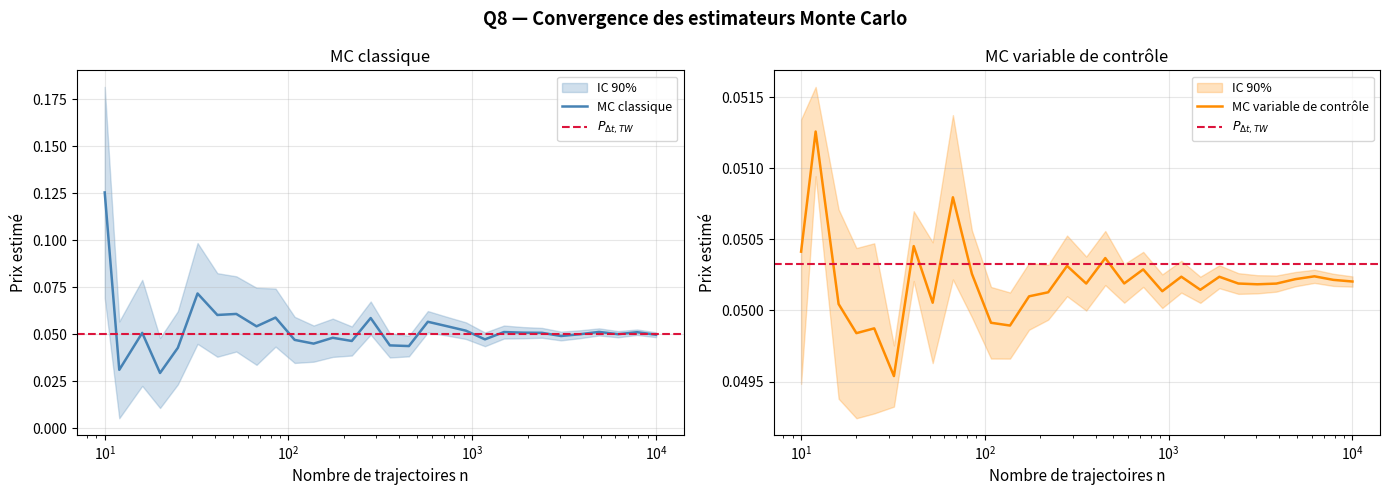

Generate this figure with matplotlib: (Note: this script raises an exception after producing the figure.)
import numpy as np
import matplotlib.pyplot as plt
import matplotlib.gridspec as gridspec
import time
from scipy.stats import norm

# =============================================================================
# PARAMÈTRES GLOBAUX
# =============================================================================
S0    = 1.0          # valeur initiale de l'actif
K     = 1.0          # strike
r     = 0.01         # taux sans risque annuel
sigma = 0.3          # volatilité annuelle
T     = 0.5          # maturité (6 mois)
dt    = 1/252        # pas de temps (1 jour ouvré)
N     = int(T/dt)    # nombre d'observations : ~126
eps   = 1            # ε = 1 pour un Call

np.random.seed(42)

# =============================================================================
# UTILITAIRES
# =============================================================================

def normal_cdf(x):
    """
    CDF de la loi normale standard via l'approximation d'Abramowitz & Stegun.
    Uniquement nécessaire si on interdit scipy ; ici on garde scipy pour
    la clarté mais on peut la remplacer par cette fonction.
    """
    b0 = 0.2316419
    b1, b2, b3, b4, b5 = (0.319381530, -0.356563782,
                           1.781477937, -1.821255978, 1.330274429)
    if x >= 0:
        t = 1 / (1 + b0 * x)
        poly = t*(b1 + t*(b2 + t*(b3 + t*(b4 + t*b5))))
        return 1 - (1/np.sqrt(2*np.pi)) * np.exp(-0.5*x**2) * poly
    else:
        return 1 - normal_cdf(-x)

def N_cdf(x):
    """Wrapper vectorisé pour la CDF normale."""
    return np.vectorize(normal_cdf)(x)

def bs_call(S, K, r_bs, sigma_bs, T_bs):
    """
    Prix d'un Call Black-Scholes classique.
    Utilisé pour l'approximation TW et le prix de contrôle (Q6).
    """
    if sigma_bs <= 0 or T_bs <= 0:
        return max(S - K * np.exp(-r_bs * T_bs), 0)
    d1 = (np.log(S/K) + (r_bs + 0.5*sigma_bs**2)*T_bs) / (sigma_bs*np.sqrt(T_bs))
    d2 = d1 - sigma_bs*np.sqrt(T_bs)
    return S * np.exp((r_bs - r)*T_bs) * N_cdf(d1) - K * np.exp(-r*T_bs) * N_cdf(d2)

def uniform_to_normal(u1, u2):
    """
    Transformation de Box-Muller : deux U(0,1) → deux N(0,1).
    On utilise UNIQUEMENT un générateur uniforme comme demandé.
    """
    z1 = np.sqrt(-2 * np.log(u1)) * np.cos(2 * np.pi * u2)
    z2 = np.sqrt(-2 * np.log(u1)) * np.sin(2 * np.pi * u2)
    return z1, z2

# =============================================================================
# Q1 : SOLUTION DE L'EDS DE BLACK-SCHOLES
# =============================================================================
def S_exact(t, W_t):
    """S(t) = S0 * exp((r - σ²/2)*t + σ*W(t))"""
    return S0 * np.exp((r - 0.5*sigma**2)*t + sigma*W_t)

# =============================================================================
# Q2 : OPTION ASIATIQUE DÉJÀ COMMENCÉE (t0 < 0)
# =============================================================================
"""
    K' = [K(T-t0) + t0 * A_past] / T   (strike ajusté, t0 < 0)
    P_0(t0<0) = T/(T-t0) * P_0^{K'}(t0=0)

On se ramène ainsi à une option asiatique standard (t0=0) avec strike K'.
"""

# =============================================================================
# Q3 : APPROXIMATION TURNBULL-WAKEMAN CONTINUE
# =============================================================================
"""
Q3. Approximation TW pour le cas continu.
Le prix TW est alors le prix Black-Scholes avec (r_A, σ_A) :
    P_0,TW = S0 * e^{(r_A - r)T} N(d1) - K * e^{-rT} N(d2)
    d1 = [ln(S0/K) + (r_A + σ_A²/2)T] / (σ_A√T)
    d2 = d1 - σ_A√T
"""

def TW_continuous(S0, K, r, sigma, T):
    """Prix TW pour le cas continu (moyenne continue)."""
    M1 = (np.exp(r*T) - 1) / (r*T)
    M2 = (2*np.exp((2*r + sigma**2)*T) /
          ((r + sigma**2)*(2*r + sigma**2)*T**2)
          + 2/(r*T**2) * (1/(2*r+sigma**2) - np.exp(r*T)/(r+sigma**2)))
    r_A = np.log(M1) / T
    sigma_A2 = np.log(M2) / T - 2*r_A
    if sigma_A2 <= 0:
        sigma_A = 0.0
    else:
        sigma_A = np.sqrt(sigma_A2)
    return bs_call(S0, K, r_A, sigma_A, T)

print(f"[Q3] P_0,TW (continu) = {TW_continuous(S0, K, r, sigma, T):.6f}")

# =============================================================================
# Q4 : APPROXIMATION TURNBULL-WAKEMAN DISCRÈTE
# =============================================================================
"""
Q4. Approximation TW pour le cas discret.
Mêmes formules pour r_A et σ_A qu'en continu.
"""

def TW_discrete(S0, K, r, sigma, T, dt):
    """Prix TW pour le cas discret avec pas dt."""
    N = int(round(T / dt))
    if N == 0:
        return TW_continuous(S0, K, r, sigma, T)

    # Terme M1
    if abs(r) < 1e-10:
        M1 = 1.0
    else:
        M1 = (1/N) * np.exp(r*dt) * (1 - np.exp(r*N*dt)) / (1 - np.exp(r*dt))

    # Terme M2 — partie 1
    alpha1 = (2*r + sigma**2)*dt
    if abs(np.expm1(alpha1)) < 1e-10:
        part1 = (1/N**2) * N
    else:
        part1 = (1/N**2) * np.exp(alpha1) * (1 - np.exp(alpha1*N)) / (1 - np.exp(alpha1))

    # Terme M2 — partie 2
    alpha2 = (2*r + sigma**2)*dt
    alpha3 = (r + sigma**2)*dt
    if abs(np.expm1(r*dt)) < 1e-10 or abs(np.expm1(alpha2)) < 1e-10 or abs(np.expm1(alpha3)) < 1e-10:
        part2 = 0.0
    else:
        A = np.exp(alpha2) * (1 - np.exp(alpha2*(N-1))) / (1 - np.exp(alpha2))
        B = np.exp(((N+1)*r + sigma**2)*dt) * (1 - np.exp((r+sigma**2)*(N-1)*dt)) / (1 - np.exp(alpha3))
        part2 = (1/N**2) * 2*np.exp(r*dt)/(1 - np.exp(r*dt)) * (A - B)

    M2 = part1 + part2

    r_A = np.log(M1) / T
    sigma_A2 = np.log(M2) / T - 2*r_A
    sigma_A = np.sqrt(max(sigma_A2, 0))
    return bs_call(S0, K, r_A, sigma_A, T)

P_TW_disc = TW_discrete(S0, K, r, sigma, T, dt)
print(f"[Q4] P_∆t,TW (discret, ∆t=1/252) = {P_TW_disc:.6f}")

# =============================================================================
# Q5 : SIMULATION MONTE CARLO CLASSIQUE
# =============================================================================
"""
Q5. Simulation d'une trajectoire (W(i∆t))_{i=1..N}.

Idée : les accroissements W(i∆t) - W((i-1)∆t) sont i.i.d. N(0, ∆t).
On génère des N(0,1) par la méthode de Box-Muller à partir de U(0,1) :
    Z = √(-2 ln U1) cos(2π U2)
Puis W(i∆t) = Σ_{k=1}^i √∆t * Z_k  (marche aléatoire brownienne)

L'estimateur MC du prix est :
    P̂_∆t,MC = e^{-rT} * 1/n * Σ_{j=1}^n ε(Ā_j - K)+

où Ā_j = 1/N Σ_{i=1}^N S_j(i∆t) est la moyenne arithmétique de la trajectoire j.
"""

def simulate_paths(n_paths, N=N, dt=dt):
    """
    Génère n_paths trajectoires (S(i∆t))_{i=1..N}.
    Utilise uniquement un générateur uniforme (Box-Muller).
    Retourne : S_paths shape (n_paths, N), W_paths shape (n_paths, N)
    """
    # Génération des uniformes (N_paths * N points)
    # On a besoin de 2 uniformes par incrément pour Box-Muller
    # Si N*n_paths est impair, on génère un de plus
    total = n_paths * N
    u1 = np.random.uniform(0, 1, size=total)
    u2 = np.random.uniform(0, 1, size=total)
    z, _ = uniform_to_normal(np.clip(u1, 1e-10, 1-1e-10), u2)
    increments = z.reshape(n_paths, N) * np.sqrt(dt)   # shape (n_paths, N)

    # Trajectoires Browniennes cumulées
    W = np.cumsum(increments, axis=1)    # W[j, i] = W(i∆t) pour trajectoire j

    # Temps
    t_grid = np.arange(1, N+1) * dt     # (i∆t)_{i=1..N}

    # S(i∆t) = S0 * exp((r - σ²/2)*i∆t + σ*W(i∆t))
    S = S0 * np.exp((r - 0.5*sigma**2)*t_grid + sigma*W)
    return S, W

def MC_price_classic(n_paths, N=N, dt=dt):
    """Estimateur MC classique et son écart-type."""
    S, _ = simulate_paths(n_paths, N, dt)
    A = S.mean(axis=1)                          # moyenne arithmétique
    payoffs = np.exp(-r*T) * np.maximum(eps*(A - K), 0)
    price = payoffs.mean()
    std_err = payoffs.std() / np.sqrt(n_paths)
    return price, std_err

P_MC, se_MC = MC_price_classic(10_000)
print(f"[Q5] P_∆t,MC (n=10000) = {P_MC:.6f} ± {1.645*se_MC:.6f} (IC 90%)")

# =============================================================================
# Q6 : DISTRIBUTION DE LA MOYENNE GÉOMÉTRIQUE
# =============================================================================
"""
Q6. Montrer que exp(1/N * Σ ln S(i∆t)) suit une loi log-normale.
    (σ^E)² = σ²∆t(N+1)(2N+1) / (6N*T) = σ²(N+1)(2N+1) / (6N²)
    r^E    = (r - σ²/2)*(N+1)/(2N) + (σ^E)²/2

Le prix de la moyenne géométrique est un prix Black-Scholes :
    e^{-rT} E[ε(G_T - K)+] = BS_Call(S0, K, r^E, σ^E, T)
"""

def geometric_asian_analytic(S0, K, r, sigma, T, N):
    """Prix analytique de l'option sur moyenne géométrique (Q6)."""
    sigma_E2 = sigma**2 * (N+1)*(2*N+1) / (6*N**2)
    sigma_E  = np.sqrt(sigma_E2)
    r_E = (r - 0.5*sigma**2)*(N+1)/(2*N) + 0.5*sigma_E2
    return bs_call(S0, K, r_E, sigma_E, T)

P_geom = geometric_asian_analytic(S0, K, r, sigma, T, N)
print(f"[Q6] Prix géométrique analytique = {P_geom:.6f}")

# =============================================================================
# Q7 : ESTIMATEUR PAR VARIABLE DE CONTRÔLE
# =============================================================================
"""
Q7. Variable de contrôle.

Idée : la moyenne géométrique G_T = exp(1/N Σ ln S(i∆t)) est corrélée
avec la moyenne arithmétique A_T = 1/N Σ S(i∆t), et son prix est connu
analytiquement (Q6).

On définit l'estimateur à variable de contrôle :
    P̂_ctrl = (1/n) Σ [h_i - c*(g_i - E[g])]

avec :
    h_i = e^{-rT} * (A_i - K)+       (payoff arithmétique)
    g_i = e^{-rT} * (G_i - K)+       (payoff géométrique)
    E[g] = P_geom                     (valeur analytique Q6)
    c_opt = Cov(h, g) / Var(g)        (coefficient optimal)

c_opt réduit la variance en exploitant la corrélation entre A et G.
En pratique, on estime c sur le même batch de simulations.
"""

def MC_price_control_variate(n_paths, N=N, dt=dt, S0=S0, K=K, r=r, sigma=sigma, T=T):
    """
    Estimateur MC avec variable de contrôle (moyenne géométrique).
    Retourne : prix, écart-type de Monte Carlo.
    """
    S, _ = simulate_paths(n_paths, N, dt)

    # Moyenne arithmétique et géométrique par trajectoire
    A = S.mean(axis=1)
    G = np.exp(np.log(S).mean(axis=1))   # moyenne géométrique

    # Payoffs actualisés
    h = np.exp(-r*T) * np.maximum(eps*(A - K), 0)
    g = np.exp(-r*T) * np.maximum(eps*(G - K), 0)

    # Valeur analytique du contrôle
    E_g = geometric_asian_analytic(S0, K, r, sigma, T, N)

    # Coefficient optimal c = Cov(h,g) / Var(g)
    cov_hg = np.cov(h, g)[0, 1]
    var_g  = np.var(g, ddof=1)
    c_opt  = cov_hg / var_g if var_g > 1e-14 else 1.0

    # Estimateur corrigé
    h_ctrl = h - c_opt * (g - E_g)
    price  = h_ctrl.mean()
    std_err = h_ctrl.std(ddof=1) / np.sqrt(n_paths)
    return price, std_err

P_ctrl, se_ctrl = MC_price_control_variate(10_000)
print(f"[Q7] P_∆t,MC,ctrl (n=10000) = {P_ctrl:.6f} ± {1.645*se_ctrl:.6f} (IC 90%)")
print(f"     Réduction de variance : {(se_MC/se_ctrl)**2:.1f}x")

# =============================================================================
# Q8 : CONVERGENCE EN FONCTION DU NOMBRE DE TRAJECTOIRES
# =============================================================================
"""
Q8. Tracer P_∆t,MC et P_∆t,MC,ctrl en fonction de n, avec IC 90%.

On trace les deux estimateurs et leurs IC asymptotiques à 90% (z_{0.05}=1.645)
en fonction du nombre de trajectoires, ainsi que la valeur TW discrète.
"""

def plot_Q8():
    n_values = np.logspace(1, 4, 30).astype(int)
    prices_mc, se_mc = [], []
    prices_ctrl, se_ctrl_arr = [], []

    for n in n_values:
        p, s = MC_price_classic(n)
        prices_mc.append(p); se_mc.append(s)
        p2, s2 = MC_price_control_variate(n)
        prices_ctrl.append(p2); se_ctrl_arr.append(s2)

    prices_mc = np.array(prices_mc)
    prices_ctrl = np.array(prices_ctrl)
    se_mc = np.array(se_mc)
    se_ctrl_arr = np.array(se_ctrl_arr)
    z = 1.645

    fig, axes = plt.subplots(1, 2, figsize=(14, 5))
    fig.suptitle("Q8 — Convergence des estimateurs Monte Carlo", fontsize=13, fontweight='bold')

    for ax, prices, ses, label, color in zip(
        axes,
        [prices_mc, prices_ctrl],
        [se_mc, se_ctrl_arr],
        ["MC classique", "MC variable de contrôle"],
        ["steelblue", "darkorange"]
    ):
        ax.fill_between(n_values, prices - z*ses, prices + z*ses,
                        alpha=0.25, color=color, label="IC 90%")
        ax.plot(n_values, prices, color=color, lw=1.8, label=label)
        ax.axhline(P_TW_disc, color='crimson', lw=1.5, ls='--', label=r"$P_{\Delta t,TW}$")
        ax.set_xscale('log')
        ax.set_xlabel("Nombre de trajectoires n", fontsize=11)
        ax.set_ylabel("Prix estimé", fontsize=11)
        ax.set_title(label)
        ax.legend(fontsize=9)
        ax.grid(True, alpha=0.3)

    plt.tight_layout()
    plt.savefig("/mnt/user-data/outputs/Q8_convergence.png", dpi=150, bbox_inches='tight')
    plt.close()
    print("[Q8] Figure sauvegardée : Q8_convergence.png")

plot_Q8()

# =============================================================================
# Q9 : EN FONCTION DE K
# =============================================================================
"""
Q9. Tracer P_∆t,MC,ctrl et P_∆t,TW en fonction de K ∈ [0,2].

On choisit n = 50 000 trajectoires pour un IC 90% de demi-largeur < 0.001
(critère de précision : IC < 0.2% du sous-jacent).
On trace aussi la différence entre les deux estimateurs et on zoome autour de K=1.
"""

def plot_Q9(n_traj=50_000):
    K_values = np.linspace(0, 2, 60)
    prices_ctrl, se_ctrl_arr, prices_TW = [], [], []

    # Simulations une seule fois pour toutes les valeurs de K
    S, _ = simulate_paths(n_traj, N, dt)
    A = S.mean(axis=1)
    G = np.exp(np.log(S).mean(axis=1))

    for Kv in K_values:
        h = np.exp(-r*T) * np.maximum(eps*(A - Kv), 0)
        g = np.exp(-r*T) * np.maximum(eps*(G - Kv), 0)
        E_g = geometric_asian_analytic(S0, Kv, r, sigma, T, N)
        cov_hg = np.cov(h, g)[0, 1]
        var_g  = np.var(g, ddof=1)
        c_opt  = cov_hg / var_g if var_g > 1e-14 else 1.0
        h_ctrl = h - c_opt*(g - E_g)
        prices_ctrl.append(h_ctrl.mean())
        se_ctrl_arr.append(h_ctrl.std(ddof=1)/np.sqrt(n_traj))
        prices_TW.append(TW_discrete(S0, Kv, r, sigma, T, dt))

    prices_ctrl = np.array(prices_ctrl)
    prices_TW   = np.array(prices_TW)
    se_ctrl_arr = np.array(se_ctrl_arr)
    diff = prices_ctrl - prices_TW
    z = 1.645

    fig, axes = plt.subplots(2, 2, figsize=(14, 10))
    fig.suptitle(f"Q9 — Prix en fonction de K (n={n_traj})", fontsize=13, fontweight='bold')

    for idx, (ax, K_lim, title) in enumerate(zip(
        [axes[0,0], axes[0,1], axes[1,0], axes[1,1]],
        [(0, 2), (0.8, 1.2), (0, 2), (0.8, 1.2)],
        ["Prix vs K", "Zoom K∈[0.8,1.2]", "Différence TW - MC,ctrl", "Zoom différence K∈[0.8,1.2]"]
    )):
        mask = (K_values >= K_lim[0]) & (K_values <= K_lim[1])
        Kv = K_values[mask]
        if idx < 2:
            ax.fill_between(Kv, prices_ctrl[mask]-z*se_ctrl_arr[mask],
                            prices_ctrl[mask]+z*se_ctrl_arr[mask],
                            alpha=0.25, color='darkorange', label="IC 90%")
            ax.plot(Kv, prices_ctrl[mask], color='darkorange', lw=2, label=r"$P_{\Delta t,MC,ctrl}$")
            ax.plot(Kv, prices_TW[mask], 'r--', lw=2, label=r"$P_{\Delta t,TW}$")
            ax.set_ylabel("Prix"); ax.legend(fontsize=9)
        else:
            ax.fill_between(Kv, diff[mask]-z*se_ctrl_arr[mask],
                            diff[mask]+z*se_ctrl_arr[mask],
                            alpha=0.3, color='gray', label="IC MC 90%")
            ax.plot(Kv, diff[mask], color='purple', lw=2, label="MC,ctrl - TW")
            ax.axhline(0, color='black', lw=0.8, ls=':')
            ax.set_ylabel("Différence"); ax.legend(fontsize=9)
        ax.set_title(title); ax.set_xlabel("K"); ax.grid(True, alpha=0.3)

    plt.tight_layout()
    plt.savefig("/mnt/user-data/outputs/Q9_vs_K.png", dpi=150, bbox_inches='tight')
    plt.close()
    print("[Q9] Figure sauvegardée : Q9_vs_K.png")

plot_Q9()

# =============================================================================
# Q10 : EN FONCTION DE σ
# =============================================================================
"""
Q10. Tracer P_∆t,MC,ctrl et P_∆t,TW en fonction de σ ∈ [0, 0.8].

On simule pour chaque valeur de σ (les trajectoires changent avec σ).
On garde les autres paramètres fixes.
"""

def plot_Q10(n_traj=30_000):
    sigma_values = np.linspace(0, 0.8, 40)
    prices_ctrl, se_ctrl_arr, prices_TW = [], [], []

    for sv in sigma_values:
        # Resimulation avec sigma=sv
        total = n_traj * N
        u1 = np.random.uniform(0, 1, size=total)
        u2 = np.random.uniform(0, 1, size=total)
        z_norm, _ = uniform_to_normal(np.clip(u1, 1e-10, 1-1e-10), u2)
        increments = z_norm.reshape(n_traj, N) * np.sqrt(dt)
        W = np.cumsum(increments, axis=1)
        t_grid = np.arange(1, N+1) * dt
        S = S0 * np.exp((r - 0.5*sv**2)*t_grid + sv*W)

        A = S.mean(axis=1)
        G = np.exp(np.log(S + 1e-300).mean(axis=1))

        h = np.exp(-r*T) * np.maximum(eps*(A - K), 0)
        g = np.exp(-r*T) * np.maximum(eps*(G - K), 0)
        E_g = geometric_asian_analytic(S0, K, r, sv, T, N)
        cov_hg = np.cov(h, g)[0, 1]
        var_g  = np.var(g, ddof=1)
        c_opt  = cov_hg / var_g if var_g > 1e-14 else 1.0
        h_ctrl = h - c_opt*(g - E_g)
        prices_ctrl.append(h_ctrl.mean())
        se_ctrl_arr.append(h_ctrl.std(ddof=1)/np.sqrt(n_traj))
        prices_TW.append(TW_discrete(S0, K, r, sv, T, dt))

    prices_ctrl = np.array(prices_ctrl)
    prices_TW   = np.array(prices_TW)
    se_ctrl_arr = np.array(se_ctrl_arr)
    diff = prices_ctrl - prices_TW
    z = 1.645

    fig, (ax1, ax2) = plt.subplots(1, 2, figsize=(13, 5))
    fig.suptitle(f"Q10 — Prix en fonction de σ (n={n_traj})", fontsize=13, fontweight='bold')

    ax1.fill_between(sigma_values, prices_ctrl-z*se_ctrl_arr,
                     prices_ctrl+z*se_ctrl_arr, alpha=0.25, color='darkorange', label="IC 90%")
    ax1.plot(sigma_values, prices_ctrl, color='darkorange', lw=2, label=r"$P_{\Delta t,MC,ctrl}$")
    ax1.plot(sigma_values, prices_TW, 'r--', lw=2, label=r"$P_{\Delta t,TW}$")
    ax1.set_xlabel("σ"); ax1.set_ylabel("Prix"); ax1.set_title("Prix en fonction de σ")
    ax1.legend(); ax1.grid(True, alpha=0.3)

    ax2.fill_between(sigma_values, diff-z*se_ctrl_arr,
                     diff+z*se_ctrl_arr, alpha=0.3, color='gray', label="IC MC 90%")
    ax2.plot(sigma_values, diff, color='purple', lw=2, label="MC,ctrl - TW")
    ax2.axhline(0, color='black', lw=0.8, ls=':')
    ax2.set_xlabel("σ"); ax2.set_ylabel("Différence"); ax2.set_title("Différence MC,ctrl − TW")
    ax2.legend(); ax2.grid(True, alpha=0.3)

    plt.tight_layout()
    plt.savefig("/mnt/user-data/outputs/Q10_vs_sigma.png", dpi=150, bbox_inches='tight')
    plt.close()
    print("[Q10] Figure sauvegardée : Q10_vs_sigma.png")

plot_Q10()

# =============================================================================
# Q11 : INFLUENCE DE LA DISCRÉTISATION (TW UNIQUEMENT)
# =============================================================================
"""
Q11. Tracer P_∆t,TW en fonction de K pour plusieurs valeurs de ∆t.

Les valeurs de ∆t testées :
- ∆t = 0      : cas continu (formule TW_continuous)
- ∆t = 1/252  : observations journalières
- ∆t = 1/52   : observations hebdomadaires
- ∆t = 1/12   : observations mensuelles

On zoome autour de K=1 pour voir les différences.
"""

def plot_Q11():
    K_values = np.linspace(0, 2, 200)
    dt_cases = {
        r"$\Delta t=0$ (continu)": None,
        r"$\Delta t=1/252$ (jour)": 1/252,
        r"$\Delta t=1/52$ (sem.)": 1/52,
        r"$\Delta t=1/12$ (mois)": 1/12,
    }
    colors = ['black','steelblue','darkorange','crimson']

    fig, (ax1, ax2) = plt.subplots(1, 2, figsize=(13, 5))
    fig.suptitle("Q11 — Approximation TW pour différentes discrétisations", fontsize=13, fontweight='bold')

    for (label, dti), color in zip(dt_cases.items(), colors):
        prices = [TW_continuous(S0, Kv, r, sigma, T) if dti is None
                  else TW_discrete(S0, Kv, r, sigma, T, dti)
                  for Kv in K_values]
        for ax, Klim in zip([ax1, ax2], [(0,2),(0.8,1.2)]):
            mask = (K_values >= Klim[0]) & (K_values <= Klim[1])
            ax.plot(K_values[mask], np.array(prices)[mask],
                    color=color, lw=2, label=label)

    for ax, title in zip([ax1, ax2], ["Prix TW vs K", "Zoom K∈[0.8,1.2]"]):
        ax.set_xlabel("K"); ax.set_ylabel("Prix")
        ax.set_title(title); ax.legend(fontsize=9); ax.grid(True, alpha=0.3)

    plt.tight_layout()
    plt.savefig("/mnt/user-data/outputs/Q11_TW_discretisation.png", dpi=150, bbox_inches='tight')
    plt.close()
    print("[Q11] Figure sauvegardée : Q11_TW_discretisation.png")

plot_Q11()

# =============================================================================
# Q12 : DIFFÉRENCE MC,ctrl - TW POUR PLUSIEURS ∆t
# =============================================================================
"""
Q12. Tracer la différence P_∆t,MC,ctrl - P_∆t,TW pour ∆t ∈ {1/252, 1/52, 1/12}.

On compare la différence à la largeur de l'IC de l'estimateur MC,ctrl.
Si la différence est dans l'IC → TW est précis à ce niveau.
Si elle dépasse → biais non négligeable de l'approximation TW.
"""

def plot_Q12(n_traj=50_000):
    K_values = np.linspace(0, 2, 60)
    dt_cases = {
        r"$\Delta t=1/252$": 1/252,
        r"$\Delta t=1/52$":  1/52,
        r"$\Delta t=1/12$":  1/12,
    }
    colors = ['steelblue', 'darkorange', 'crimson']
    z = 1.645

    fig, axes = plt.subplots(1, 2, figsize=(14, 5))
    fig.suptitle(f"Q12 — Différence MC,ctrl − TW (n={n_traj})", fontsize=13, fontweight='bold')

    for (label, dti), color in zip(dt_cases.items(), colors):
        Ni = int(round(T / dti))
        # Simulation unique pour ce ∆t
        total = n_traj * Ni
        u1 = np.random.uniform(0, 1, size=total)
        u2 = np.random.uniform(0, 1, size=total)
        z_norm, _ = uniform_to_normal(np.clip(u1, 1e-10, 1-1e-10), u2)
        increments = z_norm.reshape(n_traj, Ni) * np.sqrt(dti)
        W = np.cumsum(increments, axis=1)
        t_grid = np.arange(1, Ni+1) * dti
        S = S0 * np.exp((r - 0.5*sigma**2)*t_grid + sigma*W)
        A = S.mean(axis=1)
        G = np.exp(np.log(S + 1e-300).mean(axis=1))

        diffs, widths_IC = [], []
        for Kv in K_values:
            h = np.exp(-r*T) * np.maximum(eps*(A - Kv), 0)
            g = np.exp(-r*T) * np.maximum(eps*(G - Kv), 0)
            E_g = geometric_asian_analytic(S0, Kv, r, sigma, T, Ni)
            cov_hg = np.cov(h, g)[0, 1]
            var_g  = np.var(g, ddof=1)
            c_opt  = cov_hg / var_g if var_g > 1e-14 else 1.0
            h_ctrl = h - c_opt*(g - E_g)
            p_mc   = h_ctrl.mean()
            se_mc  = h_ctrl.std(ddof=1)/np.sqrt(n_traj)
            p_tw   = TW_discrete(S0, Kv, r, sigma, T, dti)
            diffs.append(p_mc - p_tw)
            widths_IC.append(z * se_mc)

        diffs = np.array(diffs)
        widths_IC = np.array(widths_IC)

        for ax, Klim in zip(axes, [(0,2),(0.8,1.2)]):
            mask = (K_values >= Klim[0]) & (K_values <= Klim[1])
            ax.plot(K_values[mask], diffs[mask], color=color, lw=2, label=label)
            ax.fill_between(K_values[mask],
                            diffs[mask]-widths_IC[mask],
                            diffs[mask]+widths_IC[mask],
                            alpha=0.12, color=color)

    for ax, title in zip(axes, ["Différence vs K", "Zoom K∈[0.8,1.2]"]):
        ax.axhline(0, color='black', lw=0.8, ls=':')
        ax.set_xlabel("K"); ax.set_ylabel("MC,ctrl − TW")
        ax.set_title(title); ax.legend(fontsize=9); ax.grid(True, alpha=0.3)

    plt.tight_layout()
    plt.savefig("/mnt/user-data/outputs/Q12_diff_discretisation.png", dpi=150, bbox_inches='tight')
    plt.close()
    print("[Q12] Figure sauvegardée : Q12_diff_discretisation.png")

plot_Q12()

print("\n✓ Toutes les figures ont été générées dans /mnt/user-data/outputs/")
